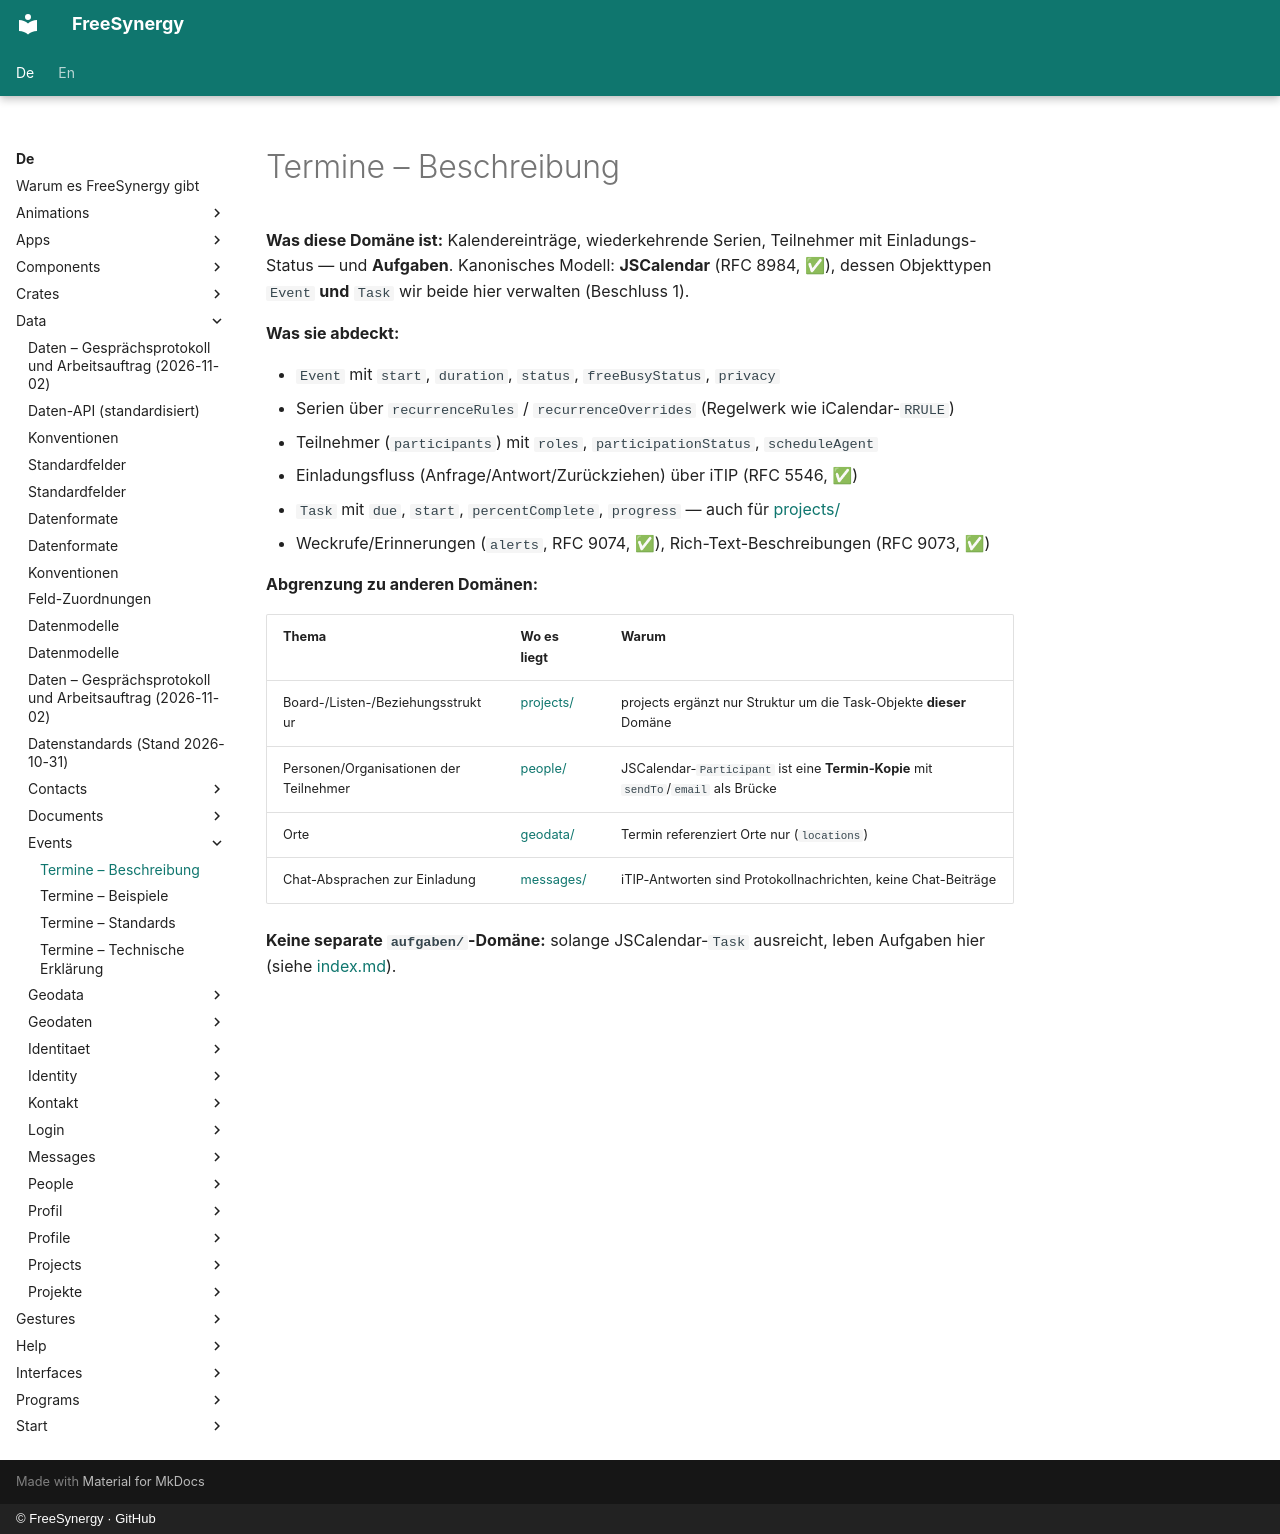

repository: FreeSynergy/fs-documentation · page: de/data/events/description/index.html · generator: mkdocs · copyright: © FreeSynergy · GitHub

# Termine – Beschreibung

**Was diese Domäne ist:** Kalendereinträge, wiederkehrende Serien, Teilnehmer mit Einladungs-Status — und **Aufgaben**. Kanonisches Modell: **JSCalendar** (RFC 8984, ✅), dessen Objekttypen `Event` **und** `Task` wir beide hier verwalten (Beschluss 1).

**Was sie abdeckt:**

- `Event` mit `start`, `duration`, `status`, `freeBusyStatus`, `privacy`
- Serien über `recurrenceRules` / `recurrenceOverrides` (Regelwerk wie iCalendar-`RRULE`)
- Teilnehmer (`participants`) mit `roles`, `participationStatus`, `scheduleAgent`
- Einladungsfluss (Anfrage/Antwort/Zurückziehen) über iTIP (RFC 5546, ✅)
- `Task` mit `due`, `start`, `percentComplete`, `progress` — auch für [projects/](../projects/index.md)
- Weckrufe/Erinnerungen (`alerts`, RFC 9074, ✅), Rich-Text-Beschreibungen (RFC 9073, ✅)

**Abgrenzung zu anderen Domänen:**

| Thema | Wo es liegt | Warum |
|-------|-------------|-------|
| Board-/Listen-/Beziehungsstruktur | [projects/](../projects/index.md) | projects ergänzt nur Struktur um die Task-Objekte **dieser** Domäne |
| Personen/Organisationen der Teilnehmer | [people/](../people/index.md) | JSCalendar-`Participant` ist eine **Termin-Kopie** mit `sendTo`/`email` als Brücke |
| Orte | [geodata/](../geodata/index.md) | Termin referenziert Orte nur (`locations`) |
| Chat-Absprachen zur Einladung | [messages/](../messages/index.md) | iTIP-Antworten sind Protokollnachrichten, keine Chat-Beiträge |

**Keine separate `aufgaben/`-Domäne:** solange JSCalendar-`Task` ausreicht, leben Aufgaben hier (siehe [index.md](index.md)).
